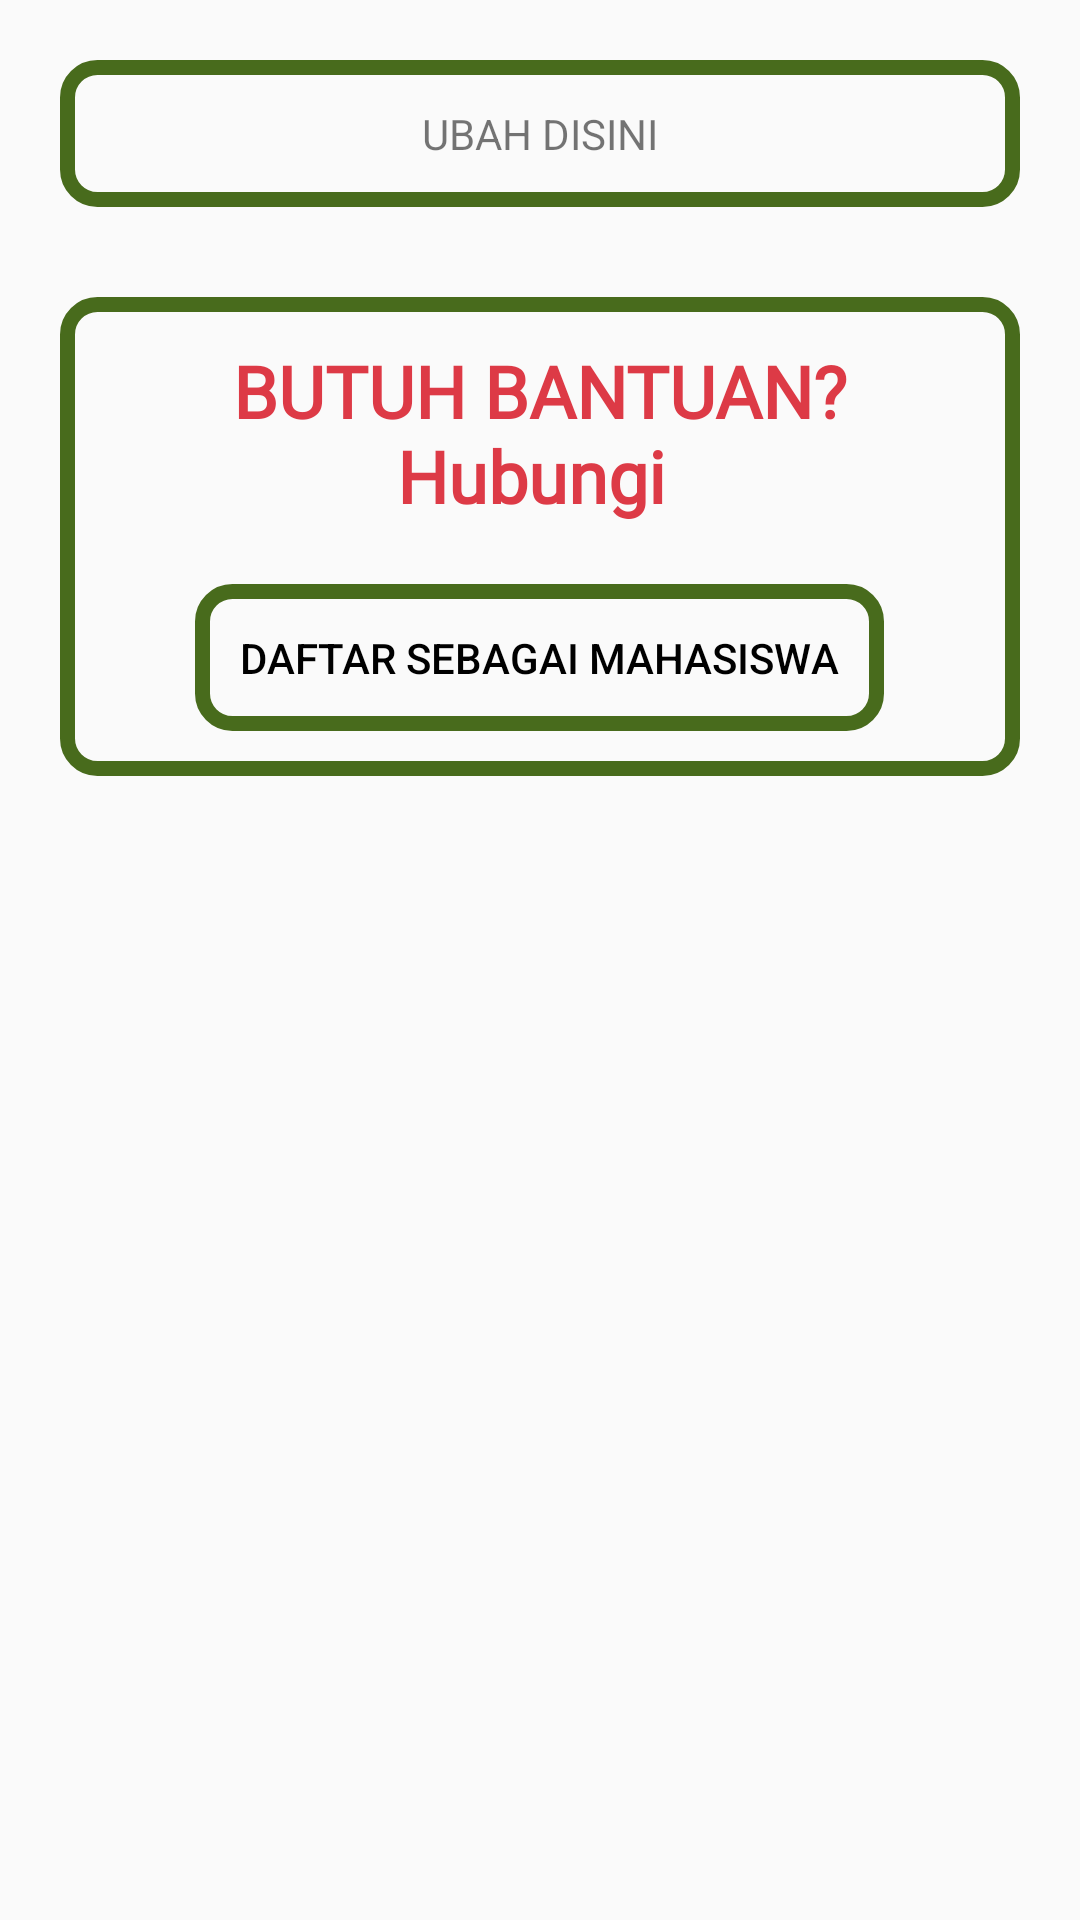

Layout XML and referenced resources for this Android screen:
<!-- AndroidManifest.xml: application theme Theme.SKLU -->
<!-- res/layout/fragment_bantuan.xml -->
<?xml version="1.0" encoding="utf-8"?>
<FrameLayout xmlns:android="http://schemas.android.com/apk/res/android"
    xmlns:tools="http://schemas.android.com/tools"
    android:layout_width="match_parent"
    android:layout_height="match_parent"
    tools:context=".BantuanFragment">
<LinearLayout
    android:layout_width="match_parent"
    android:layout_height="wrap_content"
    android:orientation="vertical">
    <RelativeLayout
        android:layout_width="match_parent"
        android:layout_height="match_parent"
        android:layout_marginTop="20dp">


        <LinearLayout
            android:layout_width="match_parent"
            android:layout_height="wrap_content"
            android:orientation="vertical"
            android:gravity="center"
            android:layout_marginLeft="20dp"
            android:background="@drawable/bg2"
            android:layout_marginRight="20dp"
            android:layout_marginBottom="30dp">
            <TextView
                android:layout_width="wrap_content"
                android:layout_height="wrap_content"
                android:gravity="center"
                android:text="UBAH DISINI"/>
        </LinearLayout>



    </RelativeLayout>
    <LinearLayout
        android:layout_width="match_parent"
        android:layout_height="wrap_content"
        android:layout_gravity="center_vertical"
        android:layout_marginLeft="20dp"
        android:layout_marginRight="20dp"
        android:background="@drawable/bg2"
        android:orientation="vertical">

        <LinearLayout
            android:layout_width="match_parent"
            android:layout_height="match_parent"
            android:gravity="center"
            android:orientation="vertical">

            <TextView
                android:id="@+id/tv1"
                android:layout_width="wrap_content"
                android:layout_height="wrap_content"
                android:fontFamily="@font/regular"
                android:gravity="center"
                android:text="BUTUH BANTUAN? Hubungi "
                android:textColor="#DD3A46"
                android:textFontWeight="900"
                android:textSize="24dp" />

            <Button
                android:id="@+id/bantuan"
                android:layout_width="wrap_content"
                android:layout_height="wrap_content"
                android:layout_marginTop="20dp"
                android:background="@drawable/bg2"
                android:text="Daftar sebagai Mahasiswa"
                android:textColor="@color/black" />

        </LinearLayout>

    </LinearLayout>
</LinearLayout>

</FrameLayout>
<!-- resources referenced by this layout -->
<resources>
  <!-- drawable bg2 (drawable) -->
  <?xml version="1.0" encoding="utf-8"?>
  <shape xmlns:android="http://schemas.android.com/apk/res/android"
      android:shape="rectangle"
      >
      <padding
          android:bottom="15dp"
          android:top="15dp"
          android:right="15dp"
          android:left="15dp"
          />
  
  
      <solid android:color="@android:color/transparent" />
      <stroke
          android:width="5dp"
          android:color="#486B1C" />
      <corners
          android:bottomRightRadius="10dp"
          android:bottomLeftRadius="10dp"
          android:topLeftRadius="10dp"
          android:topRightRadius="10dp" />
  </shape>
  <style name="Theme.SKLU" parent="Theme.AppCompat.Light.NoActionBar">
          
          <item name="colorPrimary">@color/purple_500</item>
          <item name="colorPrimaryVariant">@color/purple_700</item>
          <item name="colorOnPrimary">@color/white</item>
          
          <item name="colorSecondary">@color/teal_200</item>
          <item name="colorSecondaryVariant">@color/teal_700</item>
          <item name="colorOnSecondary">@color/black</item>
          
          <item name="android:statusBarColor" tools:targetApi="l">?attr/colorPrimaryVariant</item>
          
      </style>
  <!-- not gathered from this repository: default colours our renderer supplied (Android Studio template values) -->
  <color name="purple_500">#FF6200EE</color>
  <color name="purple_700">#FF3700B3</color>
  <color name="teal_200">#FF03DAC5</color>
  <color name="teal_700">#FF018786</color>
  <color name="black">#FF000000</color>
  <color name="white">#FFFFFFFF</color>
</resources>
